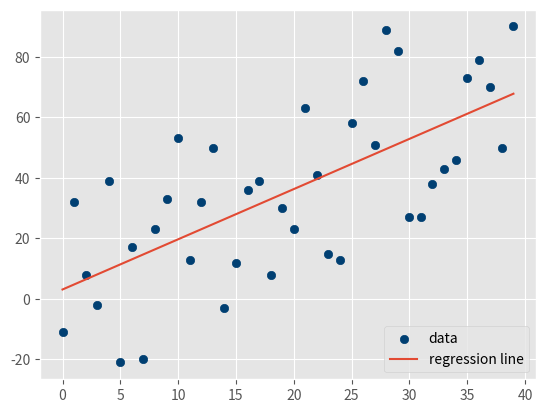

The script that saved this image:
from statistics import mean
import numpy as np
import random
import matplotlib.pyplot as plt
from matplotlib import style
style.use('ggplot')

# Creates the dataset that provides the scatterplot
# the correlation value in the function call is automatically
# set to 'False', but the value of pos or neg can be given for
# a positive or negative trend in values. False gives us the
# horrifying almost equal distribution.
def create_dataset(hm,variance,step=2,correlation=False):
    val = 1
    ys = []
    for i in range(hm):
        y = val + random.randrange(-variance,variance)
        ys.append(y)
        if correlation and correlation == 'pos':
            val+=step
        elif correlation and correlation == 'neg':
            val-=step

    xs = [i for i in range(len(ys))]
    
    return np.array(xs, dtype=np.float64),np.array(ys,dtype=np.float64)

# This function is designed to handle the first two equations
# that we discussed in the tutorial for handling y=mx+b
def best_fit_slope_and_intercept(xs,ys):
    m = (((mean(xs)*mean(ys)) - mean(xs*ys)) /
         ((mean(xs)*mean(xs)) - mean(xs*xs)))
    
    b = mean(ys) - m*mean(xs)

    return m, b

#This function handles the r-squared value.
def coefficient_of_determination(ys_orig,ys_line):
    y_mean_line = [mean(ys_orig) for y in ys_orig]

    squared_error_regr = sum((ys_line - ys_orig) * (ys_line - ys_orig))
    squared_error_y_mean = sum((y_mean_line - ys_orig) * (y_mean_line - ys_orig))

    print(squared_error_regr)
    print(squared_error_y_mean)

    r_squared = 1 - (squared_error_regr/squared_error_y_mean)

    return r_squared


xs, ys = create_dataset(40,40,2,correlation='pos')
m, b = best_fit_slope_and_intercept(xs,ys)
regression_line = [(m*x)+b for x in xs]
r_squared = coefficient_of_determination(ys,regression_line)
print(r_squared)

plt.scatter(xs,ys,color='#003F72', label = 'data')
plt.plot(xs, regression_line, label = 'regression line')
plt.legend(loc=4)
plt.show()
